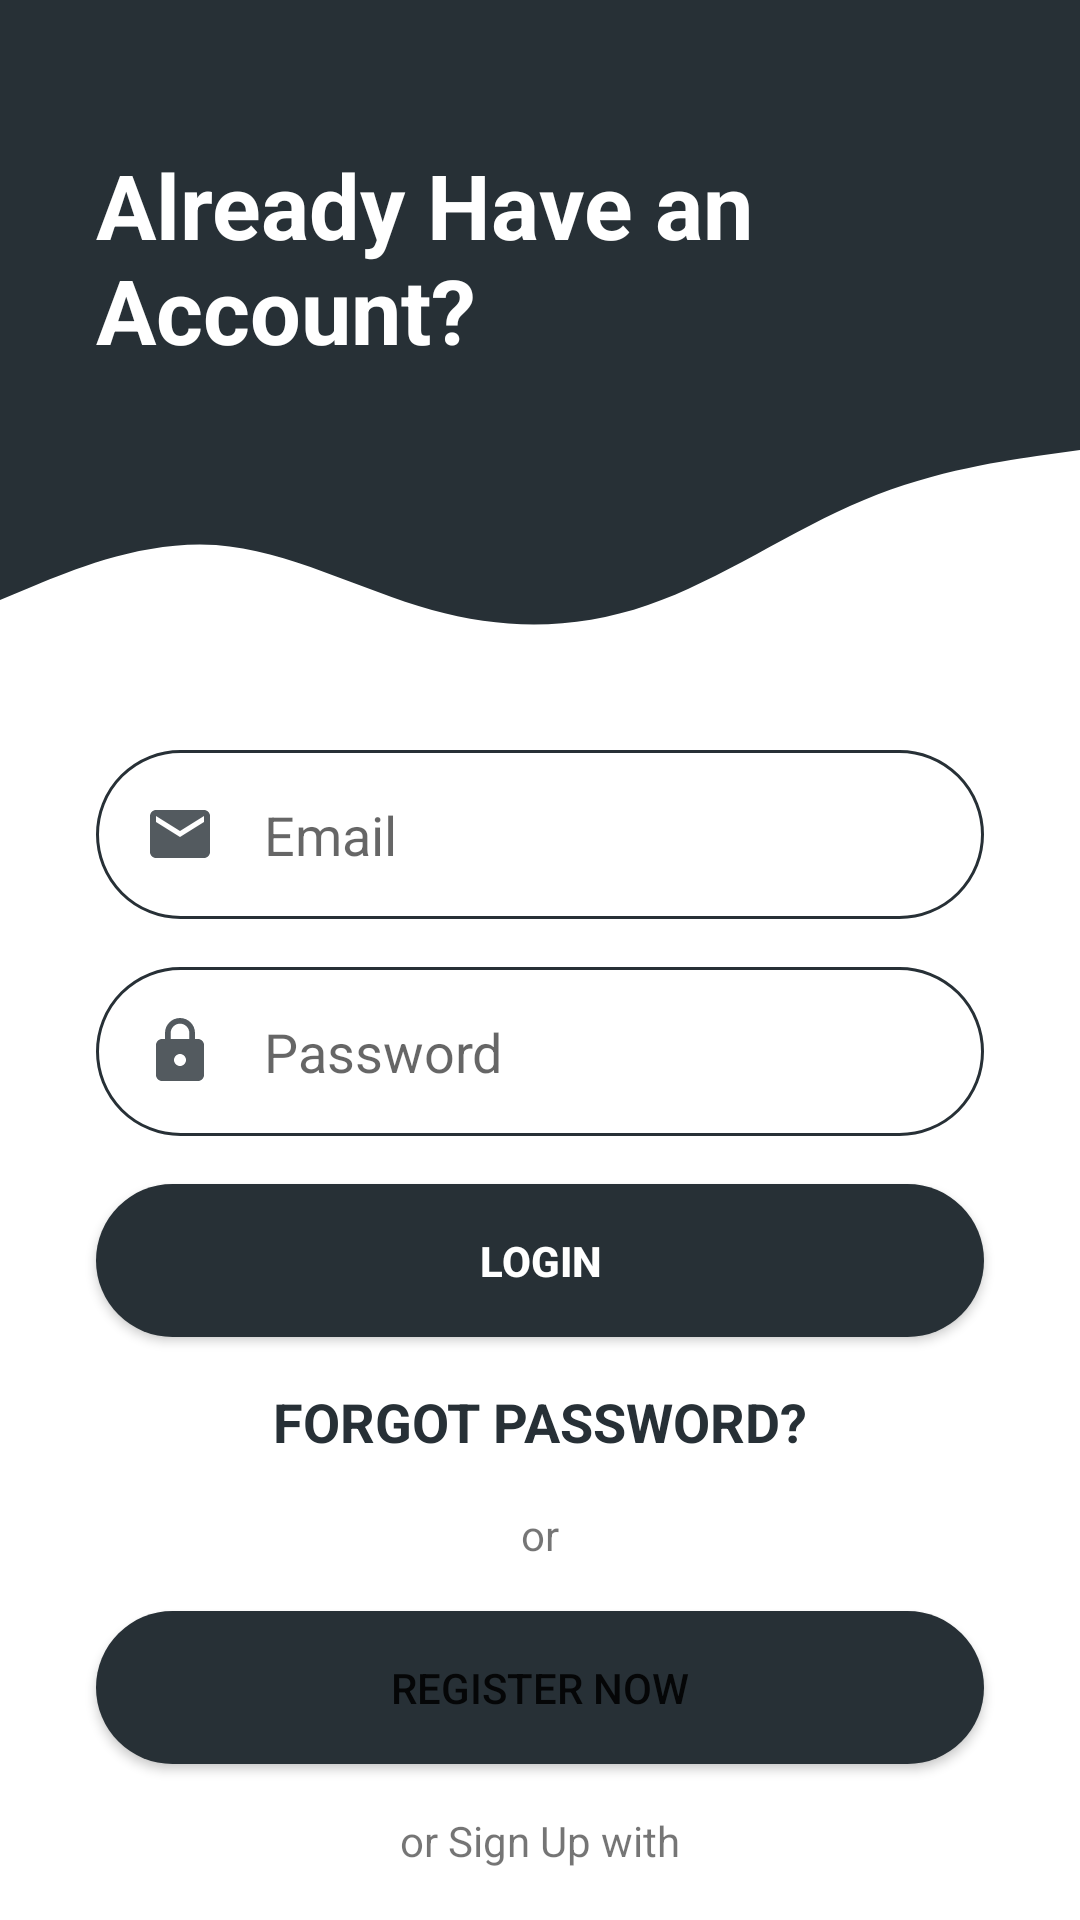

Layout XML and referenced resources for this Android screen:
<!-- AndroidManifest.xml: application theme Theme.LoginPageDesign -->
<!-- res/layout/activity_main.xml -->
<?xml version="1.0" encoding="utf-8"?>
<androidx.constraintlayout.widget.ConstraintLayout xmlns:android="http://schemas.android.com/apk/res/android"
    xmlns:app="http://schemas.android.com/apk/res-auto"
    xmlns:tools="http://schemas.android.com/tools"
    android:layout_width="match_parent"
    android:layout_height="match_parent"
    tools:context=".MainActivity">

    <View
        android:id="@+id/topView"
        android:layout_width="match_parent"
        android:layout_height="150dp"
        android:background="@color/graphite"
        app:layout_constraintEnd_toEndOf="parent"
        app:layout_constraintStart_toStartOf="parent"
        app:layout_constraintTop_toTopOf="parent" />

    <View
        android:id="@+id/view2"
        android:layout_width="0dp"
        android:layout_height="100dp"
        android:background="@drawable/wave"
        app:layout_constraintEnd_toEndOf="parent"
        app:layout_constraintHorizontal_bias="0.0"
        app:layout_constraintStart_toStartOf="parent"
        app:layout_constraintTop_toBottomOf="@+id/topView" />

    <ImageView
        android:id="@+id/imageView"
        android:layout_width="wrap_content"
        android:layout_height="wrap_content"
        android:layout_marginTop="32dp"
        android:layout_marginEnd="16dp"
        android:layout_marginRight="16dp"
        app:layout_constraintEnd_toEndOf="parent"
        app:layout_constraintStart_toEndOf="@+id/topText"
        app:layout_constraintTop_toTopOf="parent"
        tools:srcCompat="@drawable/ic_person" />

    <TextView
        android:id="@+id/topText"
        android:layout_width="0dp"
        android:layout_height="wrap_content"
        android:layout_marginStart="32dp"
        android:layout_marginLeft="32dp"
        android:layout_marginTop="48dp"
        android:text="@string/already_have_an_account"
        android:textColor="@color/white"
        android:textSize="30sp"
        android:textStyle="bold"
        app:layout_constraintEnd_toStartOf="@+id/imageView"
        app:layout_constraintHorizontal_bias="1.0"
        app:layout_constraintStart_toStartOf="@+id/topView"
        app:layout_constraintTop_toTopOf="parent" />

    <EditText
        android:id="@+id/inputEmail"
        android:layout_width="0dp"
        android:layout_height="wrap_content"
        android:layout_marginStart="32dp"
        android:layout_marginLeft="32dp"
        android:layout_marginEnd="32dp"
        android:layout_marginRight="32dp"
        android:background="@drawable/round_border"
        android:drawableStart="@drawable/ic_email"
        android:drawablePadding="16dp"
        android:ems="10"
        android:hint="Email"
        android:inputType="text"
        android:padding="16dp"
        app:layout_constraintEnd_toEndOf="parent"
        app:layout_constraintStart_toStartOf="parent"
        app:layout_constraintTop_toBottomOf="@+id/view2" />

    <EditText
        android:id="@+id/inputPassword"
        android:layout_width="0dp"
        android:layout_height="wrap_content"
        android:layout_marginStart="32dp"
        android:layout_marginLeft="32dp"
        android:layout_marginTop="16dp"
        android:layout_marginEnd="32dp"
        android:layout_marginRight="32dp"
        android:background="@drawable/round_border"
        android:drawableStart="@drawable/ic_lock"
        android:drawablePadding="16dp"
        android:ems="10"
        android:hint="Password"
        android:inputType="textShortMessage|textWebEditText|textPersonName|text"
        android:padding="16dp"
        app:layout_constraintEnd_toEndOf="parent"
        app:layout_constraintStart_toStartOf="parent"
        app:layout_constraintTop_toBottomOf="@+id/inputEmail" />

    <Button
        android:id="@+id/btnLogin"
        android:layout_width="0dp"
        android:layout_height="wrap_content"
        android:layout_marginStart="32dp"
        android:layout_marginLeft="32dp"
        android:layout_marginTop="16dp"
        android:layout_marginEnd="32dp"
        android:layout_marginRight="32dp"
        android:background="@drawable/round_bg"
        android:padding="16dp"
        android:text="Login"
        android:textColor="@color/white"
        android:textStyle="bold"
        app:backgroundTint="@color/graphite"
        app:layout_constraintEnd_toEndOf="parent"
        app:layout_constraintHorizontal_bias="0.0"
        app:layout_constraintStart_toStartOf="parent"
        app:layout_constraintTop_toBottomOf="@+id/inputPassword" />

    <TextView
        android:id="@+id/forgotPassword"
        android:layout_width="wrap_content"
        android:layout_height="wrap_content"
        android:layout_marginStart="32dp"
        android:layout_marginLeft="32dp"
        android:layout_marginTop="16dp"
        android:layout_marginEnd="32dp"
        android:layout_marginRight="32dp"
        android:text="FORGOT PASSWORD?"
        android:textColor="@color/graphite"
        android:textSize="18sp"
        android:textStyle="bold"
        app:layout_constraintEnd_toEndOf="parent"
        app:layout_constraintHorizontal_bias="0.5"
        app:layout_constraintStart_toStartOf="parent"
        app:layout_constraintTop_toBottomOf="@+id/btnLogin" />

    <TextView
        android:id="@+id/textView3"
        android:layout_width="wrap_content"
        android:layout_height="wrap_content"
        android:layout_marginTop="16dp"
        android:text="or"
        app:layout_constraintEnd_toEndOf="parent"
        app:layout_constraintHorizontal_bias="0.5"
        app:layout_constraintStart_toStartOf="parent"
        app:layout_constraintTop_toBottomOf="@+id/forgotPassword" />

    <Button
        android:id="@+id/button2"
        android:layout_width="0dp"
        android:layout_height="wrap_content"
        android:layout_marginStart="32dp"
        android:layout_marginLeft="32dp"
        android:layout_marginTop="16dp"
        android:layout_marginEnd="32dp"
        android:layout_marginRight="32dp"
        android:background="@drawable/round_bg"
        android:padding="16dp"
        android:text="register now"
        app:backgroundTint="@color/graphite"
        app:layout_constraintEnd_toEndOf="parent"
        app:layout_constraintHorizontal_bias="0.5"
        app:layout_constraintStart_toStartOf="parent"
        app:layout_constraintTop_toBottomOf="@+id/textView3" />

    <TextView
        android:id="@+id/textView4"
        android:layout_width="wrap_content"
        android:layout_height="wrap_content"
        android:layout_marginTop="16dp"
        android:text="or Sign Up with"
        app:layout_constraintEnd_toEndOf="parent"
        app:layout_constraintHorizontal_bias="0.5"
        app:layout_constraintStart_toStartOf="parent"
        app:layout_constraintTop_toBottomOf="@+id/button2" />

    <LinearLayout
        android:id="@+id/linearLayout"
        android:layout_width="0dp"
        android:layout_height="100dp"
        android:orientation="horizontal"
        app:layout_constraintBottom_toBottomOf="parent"
        app:layout_constraintEnd_toEndOf="parent"
        app:layout_constraintHorizontal_bias="0.5"
        app:layout_constraintStart_toStartOf="parent"
        app:layout_constraintTop_toBottomOf="@+id/textView4">

        <ImageView
            android:id="@+id/imageView2"
            android:layout_width="50dp"
            android:layout_height="50dp"
            android:layout_weight="1"
            app:srcCompat="@drawable/ic_google" />

        <ImageView
            android:id="@+id/imageView3"
            android:layout_width="50dp"
            android:layout_height="50dp"
            android:layout_weight="1"
            app:srcCompat="@drawable/ic_facebook" />
    </LinearLayout>
</androidx.constraintlayout.widget.ConstraintLayout>
<!-- resources referenced by this layout -->
<resources>
  <color name="graphite">#273036</color>
  <color name="white">#FFFFFFFF</color>
  <!-- drawable ic_email (drawable) -->
  <vector android:alpha="0.8" android:height="24dp" android:tint="@color/graphite"
      android:viewportHeight="24" android:viewportWidth="24"
      android:width="24dp" xmlns:android="http://schemas.android.com/apk/res/android">
      <path android:fillColor="@android:color/white" android:pathData="M20,4L4,4c-1.1,0 -1.99,0.9 -1.99,2L2,18c0,1.1 0.9,2 2,2h16c1.1,0 2,-0.9 2,-2L22,6c0,-1.1 -0.9,-2 -2,-2zM20,8l-8,5 -8,-5L4,6l8,5 8,-5v2z"/>
  </vector>
  <!-- drawable ic_lock (drawable) -->
  <vector android:alpha="0.8" android:height="24dp" android:tint="@color/graphite"
      android:viewportHeight="24" android:viewportWidth="24"
      android:width="24dp" xmlns:android="http://schemas.android.com/apk/res/android">
      <path android:fillColor="@android:color/white" android:pathData="M18,8h-1L17,6c0,-2.76 -2.24,-5 -5,-5S7,3.24 7,6v2L6,8c-1.1,0 -2,0.9 -2,2v10c0,1.1 0.9,2 2,2h12c1.1,0 2,-0.9 2,-2L20,10c0,-1.1 -0.9,-2 -2,-2zM12,17c-1.1,0 -2,-0.9 -2,-2s0.9,-2 2,-2 2,0.9 2,2 -0.9,2 -2,2zM15.1,8L8.9,8L8.9,6c0,-1.71 1.39,-3.1 3.1,-3.1 1.71,0 3.1,1.39 3.1,3.1v2z"/>
  </vector>
  <!-- drawable ic_person (drawable) -->
  <vector android:alpha="0.8" android:height="100dp"
      android:tint="#FFFFFF" android:viewportHeight="24"
      android:viewportWidth="24" android:width="100dp" xmlns:android="http://schemas.android.com/apk/res/android">
      <path android:fillColor="@android:color/white" android:pathData="M12,12c2.21,0 4,-1.79 4,-4s-1.79,-4 -4,-4 -4,1.79 -4,4 1.79,4 4,4zM12,14c-2.67,0 -8,1.34 -8,4v2h16v-2c0,-2.66 -5.33,-4 -8,-4z"/>
  </vector>
  <!-- drawable round_bg (drawable) -->
  <?xml version="1.0" encoding="utf-8"?>
  <shape xmlns:android="http://schemas.android.com/apk/res/android">
      <solid android:color="@color/graphite"/>
      <corners android:radius="100dp"/>
  
  </shape>
  <!-- drawable round_border (drawable) -->
  <?xml version="1.0" encoding="utf-8"?>
  <shape android:shape="rectangle" xmlns:android="http://schemas.android.com/apk/res/android">
      <stroke android:color="@color/graphite"
          android:width="1dp"/>
      <corners android:radius="100dp"/>
  </shape>
  <!-- drawable wave (drawable) -->
  <vector xmlns:android="http://schemas.android.com/apk/res/android"
      android:width="1440dp"
      android:height="320dp"
      android:viewportWidth="1440"
      android:viewportHeight="320">
    <path
        android:pathData="M0,160L48,144C96,128 192,96 288,101.3C384,107 480,149 576,170.7C672,192 768,192 864,165.3C960,139 1056,85 1152,53.3C1248,21 1344,11 1392,5.3L1440,0L1440,0L1392,0C1344,0 1248,0 1152,0C1056,0 960,0 864,0C768,0 672,0 576,0C480,0 384,0 288,0C192,0 96,0 48,0L0,0Z"
        android:fillColor="@color/graphite"/>
  </vector>
  <string name="already_have_an_account">Already Have an Account?</string>
  <style name="Theme.LoginPageDesign" parent="Theme.MaterialComponents.DayNight.NoActionBar">
          
          <item name="colorPrimary">@color/graphitedark</item>
          <item name="colorPrimaryVariant">@color/blackgraphite</item>
          <item name="colorOnPrimary">@color/white</item>
          
          <item name="colorSecondary">@color/teal_200</item>
          <item name="colorSecondaryVariant">@color/teal_700</item>
          <item name="colorOnSecondary">@color/black</item>
          
          <item name="android:statusBarColor" tools:targetApi="l">?attr/colorPrimaryVariant</item>
          
      </style>
  <color name="graphitedark">#232a2f</color>
  <color name="blackgraphite">#1d2225</color>
  <color name="teal_200">#FF03DAC5</color>
  <color name="teal_700">#FF018786</color>
  <color name="black">#FF000000</color>
</resources>
